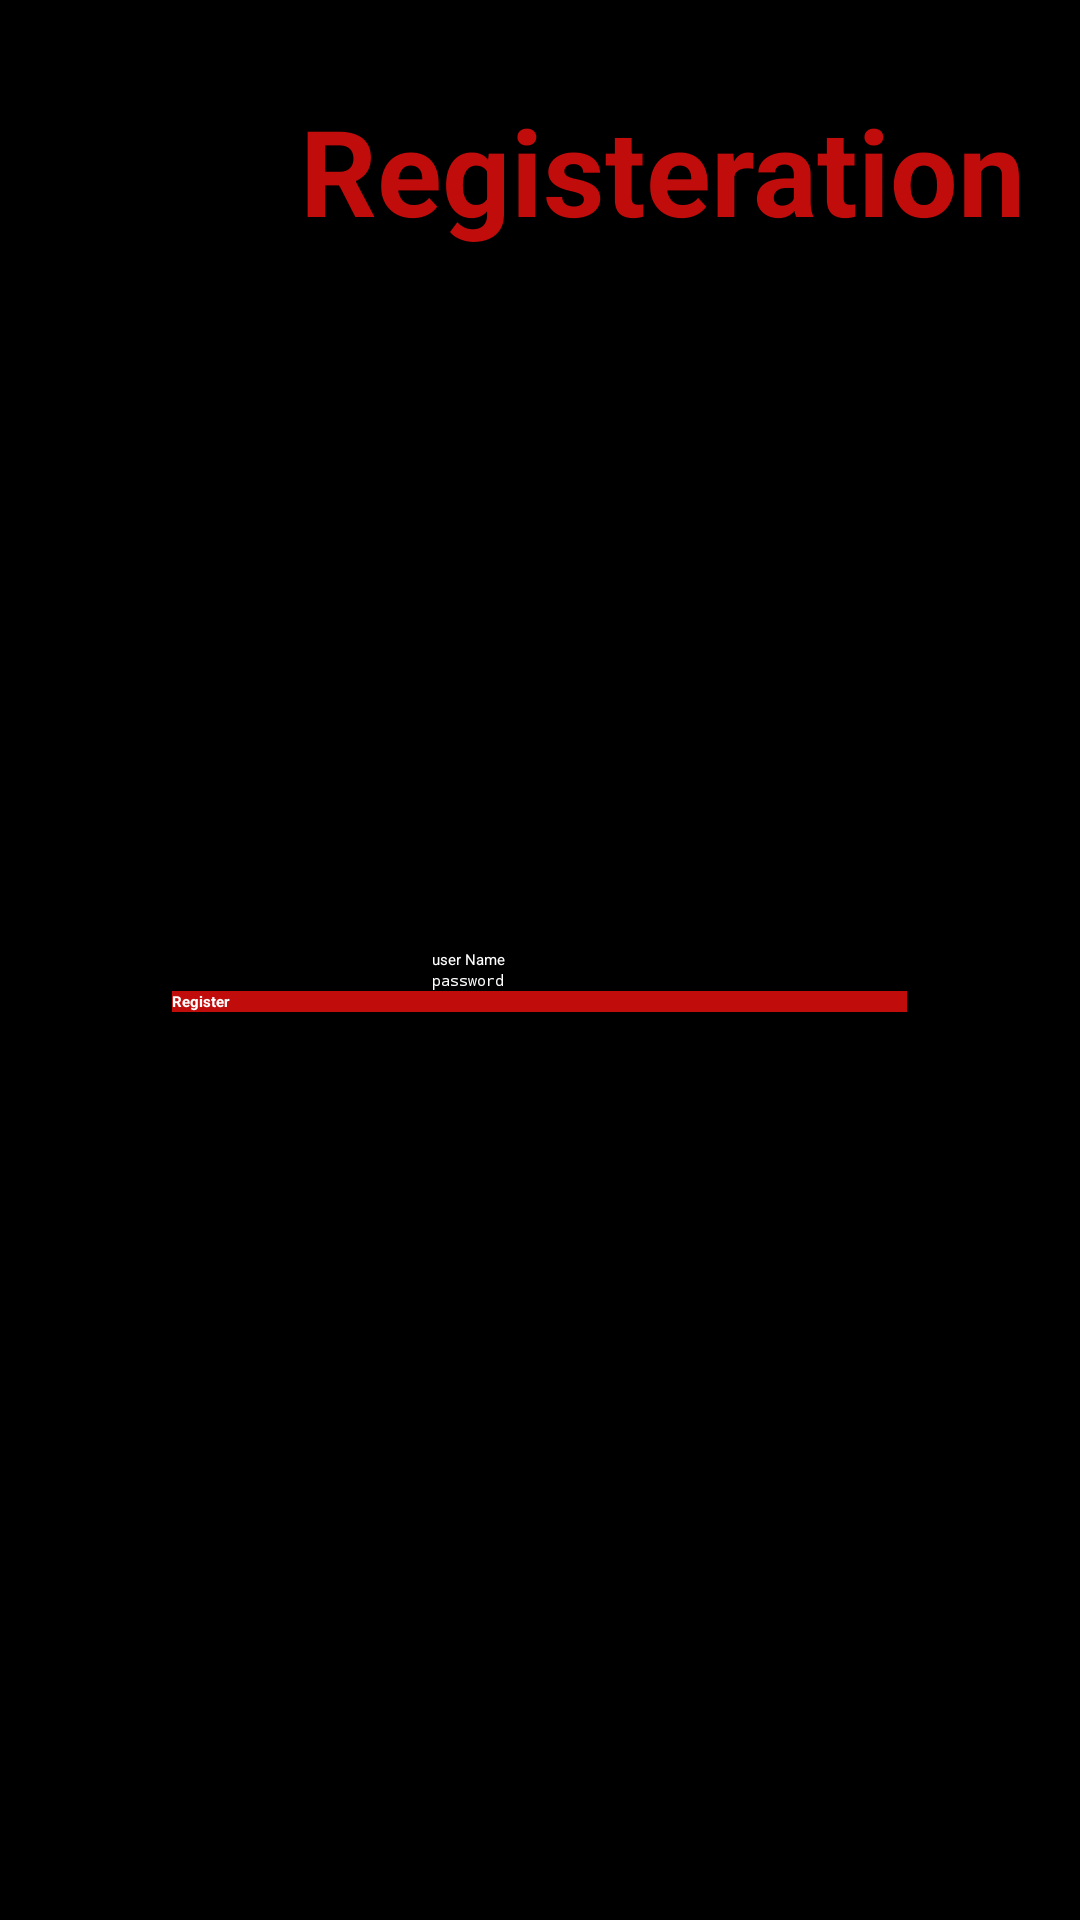

The Android layout XML behind this screen, and the referenced resources:
<!-- AndroidManifest.xml: application theme Theme.VendingMachine -->
<!-- res/layout/activity_registeration.xml -->
<?xml version="1.0" encoding="utf-8"?>
<RelativeLayout xmlns:android="http://schemas.android.com/apk/res/android"
    xmlns:app="http://schemas.android.com/apk/res-auto"
    xmlns:tools="http://schemas.android.com/tools"
    android:layout_width="match_parent"
    android:layout_height="match_parent"
    android:background="@color/black"
    tools:context=".RegisterationActivity">
    <TextView
        android:layout_width="wrap_content"
        android:layout_height="wrap_content"
        android:layout_alignParentTop="true"
        android:textColor="#C10C0C"
        android:textStyle="bold"
        android:layout_marginLeft="100dp"
        android:layout_marginTop="30dp"
        android:text="Registeration"
        android:textSize="40sp"/>
    <EditText
        android:id="@+id/username"
        android:backgroundTint="@color/white"
        android:textColorHint="@color/white"
        android:layout_width="wrap_content"
        android:layout_height="wrap_content"
        android:ems="12"
        android:hint="user Name"
        android:inputType="text"
        android:layout_below="@id/username"
        android:layout_centerInParent="true"
        />

    <EditText
        android:id="@+id/password"
        android:backgroundTint="@color/white"
        android:textColorHint="@color/white"
        android:layout_width="wrap_content"
        android:layout_height="wrap_content"
        android:layout_below="@id/username"
        android:layout_centerInParent="true"
        android:ems="12"
        android:hint="password"
        android:inputType="textPassword" />

    <androidx.appcompat.widget.AppCompatButton
        android:id="@+id/register"
        android:background="#C10C0C"
        android:layout_width="245dp"
        android:textColor="@color/white"
        android:textStyle="bold"
        android:layout_height="wrap_content"
        android:layout_below="@id/password"
        android:layout_centerInParent="true"
        android:text="Register" />



</RelativeLayout>
<!-- resources referenced by this layout -->
<resources>

  <!-- not gathered from this repository: default colours our renderer supplied (Android Studio template values) -->
  <color name="black">#FF000000</color>
  <color name="white">#FFFFFFFF</color>
</resources>
